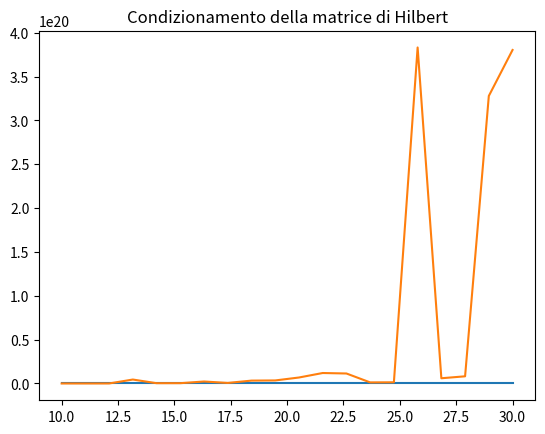

This chart was generated by the following Python code: (Note: this script raises an exception after producing the figure.)
import numpy as np
import scipy.linalg.decomp_lu as LUdec
import scipy
import matplotlib.pyplot as plt

A = np.array([[1, 2], [0.499, 1.001]])
#Calcola la norma 1, la norma 2, la norma Frobenius e la norma infinito di A
norm1 = np.linalg.norm(A, 1)
norm2 = np.linalg.norm(A, 2)
normfro = np.linalg.norm(A, 'fro')
norminf = np.linalg.norm(A, np.inf)
#Calcola il numero di condizionamento di A
#Il numero di condizionamento di A (=K(A)) è norm(A)*norm(A^-1) => errore inerente
cond1 = np.linalg.cond(A, 1)
cond2 = np.linalg.cond(A, 2)
condfro = np.linalg.cond(A, 'fro')
condinf = np.linalg.cond(A, np.inf)
#Considera il vettore colonna  x=(1,1)T  e calcola il corrispondente termine noto  b  per il sistema lineare  Ax=b
#Ax=b conosco la soluzione esatta => calcolo gli errori (problema test)
x = np.ones((2,1))
b = A.dot(x) #dot product = prodotto scalare => prodotto tra matrici = 3    1.5  2*1 + 1*1 = 3 componente per componente

#Considera ora il vettore  btilde=(3,1.4985)T  e verifica che  xtilde=(2,0.5)T  è soluzione del sistema  Axtilde=btilde
btilde = np.array([[3], [1.4985]])
xtilde = np.array([[2, 0.5]]).T #trasposto
# Verificare che xtilde è soluzione di A xtilde = btilde
# A * xtilde = btilde
btilde = A.dot(xtilde) #ho perturbato b e la soluzione è cambiata di qualche unità => mal condizionato

#Calcola la norma 2 della perturbazione sui termini noti  Δb=∥b−btilde∥2
#e la norma 2 della perturbazione sulle soluzioni  Δx=∥x−xtilde∥2 . Confronta  Δb  con  Δx .
deltax = np.linalg.norm(x-xtilde, ord=2)
deltab = np.linalg.norm(b-btilde, ord=2)

#METODI DIRETTI - risoluzione sistemi lineari
#fattorizzazione di matrici
#La soluzione viene calcolata in un numero finito di passi, modificando la matrice del problema
#in modo da rendere piú agevole il calcolo della soluzione.
#Con matrici triangolari: metodi di sostituzione;
#Con qualsiasi matrice: metodo di eliminazione di Gauss;
#Con matrici simmetriche: metodo di Cholesky.

#1 Crea il problema test in cui il vettore della soluzione esatta è  x=(1,1,1,1)T  e il vettore termine noto è  b=Ax .
# 1. creazione del problema test

A = np.array ([ [3,-1, 1,-2], [0, 2, 5, -1], [1, 0, -7, 1], [0, 2, 1, 1]  ], dtype=float)
print ('K(A) = ', np.linalg.cond(A, 1))
n = A.shape[1] #con n indichiamo la dimensione del problema
x = np.ones((n,1))
b =  np.matmul(A,x)#andiamo a costruirci il termine noto noi conoscendo la soluzione esatta - Matrix product of two arrays.
#b= A@x

#fattorizzazione LU(LR o metodo di eliminazione gaussiana) con pivoting (=invertire o scambiare le righe)(pivot in caso a11 è uguale a 0)
#A=LR L tr inf e R tr sup (la funzione ritornerà un'unica matrice la quale sarà R diagonale compresa
#sopra e L sotto(diagonale di L sono tutti 1 a priori))
#PA=LR con P matrice di permutazione
#riguardo piv ritornato dalla funzione: "se il vettore nella posizione 2 vale 4 vuole dire che la riga 2 è
#stata scambiata con la riga 4"
#se non scambi => 0 1 2 3 => la matrice di permutazione è come se fosse la matrice identità
lu, piv = LUdec.lu_factor(A)

#RISOLUZIONE DI Ax=b => PLUx=b => {PLy=b & Ux=y} => {Ly=Pb & Ux=y}
#Si risolvono due sistemi triangolari 
#soluzione compatta
my_x=LUdec.lu_solve((lu,piv),b) #O(n^3/3)
#verifica
print("Soluzione calcolata: \n")
for i in range(n):
	print("%0.2f" %my_x[i])
er = (np.linalg.norm(x-my_x, 2))/(np.linalg.norm(x, 2)) #siccome x è un vettore dobbiamo usare delle norme per misurare la distanza
										#(altrimenti faremmo divisione elemento per elemento) (noi vogliamo una scalare)
print("%e" %er) #doppia precisione => max cifra significativa è la 16esima
#metodo alternativo
P, L, U = LUdec.lu(A) #A = P*L*U (non P*A = L*U)
print("diff = ", np.linalg.norm(A - np.matmul(P, np.matmul(L,U)), "fro"))

#if P != np.eye(n): (=matrice identità quadrata n x n)
# risoluzione
# Ax = b   <--->  PLUx = b  <--->  LUx = inv(P)b  <--->  Ly=inv(P)b & Ux=y : matrici triangolari //inv(P)*P = I
# Ax = b   <--->  PLUx = b  <--->  PLy=b & Ux=y : PL matrice non triangolare
invP = np.linalg.inv(P) #O(n^3)
y = scipy.linalg.solve_triangular(L, np.matmul(invP,b), lower=True, unit_diagonal=True)
my_x = scipy.linalg.solve_triangular(U, y, lower=False) #O(n^2/2)


#Esercizio 2
#Ripeti l'esercizio 1 sulla matrice di Hilbert (simmetrica definita positiva)
#(aij = 1/(i +j))(nota per essere mal condizionata), creata con  A=scipy.linalg.hilbert(n)  per  n=5,…,10 . In particolare:
#1) calcola il numero di condizionamento di A
#2) Considera il vettore colonna  x=(1,…,1)T , calcola il corrispondente termine noto  b  per il sistema lineare
#Ax=b  e la relativa soluzione  xtilde  usando la fattorizzazione LU come nel caso precedente.
n= 14
A=scipy.linalg.hilbert(n)
cond = np.linalg.cond(A, 2) #1) calcola il numero di condizionamento di A
x = np.ones(n).T #2) Considera il vettore colonna  x=(1,…,1)T
b = np.matmul(A,x) #calcola il corrispondente termine noto  b per il sistema lineare Ax=b

#fattorizzazione LU di A
lu, piv = LUdec.lu_factor(A)
#risolvo il sistema/i sistemi lineari
my_x=LUdec.lu_solve((lu,piv),b) #O(n^3/3)
#calcolo l'errore
er = np.linalg.norm(my_x-x, 2)/(np.linalg.norm(x, 2))
print(er)
#grafico con ascisse n e ordinata K(A)
#grafico con ascisse n e ordinata er (i due grafici hanno un andamento molto simile)
K_A = np.zeros((20, 1)) #array
Err = np.zeros((20, 1))
for n in np.arange(10, 30):
	A=scipy.linalg.hilbert(n)
	#K_A[n] = np.linalg.cond(A, 2)
	x = np.ones(n).T
	b = np.matmul(A,x)
	K_A[n-10] = np.linalg.cond(A, 2)
	lu, piv = LUdec.lu_factor(A)
	my_x=LUdec.lu_solve((lu,piv),b)
	Err[n-10] = np.linalg.norm(my_x-x, 2)/(np.linalg.norm(x, 2))
x_axis = np.linspace(10,30,num=len(Err))

plt.title("Errori relativi della matrice di Hilbert")
plt.plot(x_axis, Err)
plt.show()
plt.title("Condizionamento della matrice di Hilbert")
plt.plot(x_axis, K_A)
plt.show()

#Esercizio 3
#Scrivi le due funzioni  LTrisol()  e  UTrisol()  per implementare i metodi di sostituzione all'avanti e all'indietro, poi:
#1) usa la fattorizzazione  P,L,U=LUdec.lu(A)  sulla matrice degli esercizi precedenti;
#2) risolvi i sistemi triangolari usando la tue funzioni.
#https://johnfoster.pge.utexas.edu/numerical-methods-book/LinearAlgebra_LU.html

# [redacted]
'''def LTrisol(L,b):
  n=b.size
  x=np.zeros(n)
  for i in range(0,n-1):
    x[i] = b[i]/L[i,i]
    for j in range(0,n):
        b[j] -= x[i]*L[j,i]
  x[n-1]= b[n-1]/L[n-1,n-1]
  return x

def UTrisol(U,b):
  n=b.size
  x=np.zeros(n)
  for i in range(n-1,0,-1):
    x[i] = b[i]/U[i,i]
    for j in range(0,n):
        b[j] -= x[i]*U[j,i]
  x[0]= b[0]/U[0,0]
  return x'''



def LTrisol(L,b):
  	n=b.size
  	x=np.zeros(n)
  	x[0]= b[0] / L[0, 0]
  	for i in range(1, n):
  		x[i]= (b[i] - np.dot(L[i, :i], x[:i])) / L[i, i] #x[i]= (b[i] - np.dot(L[i, 0:1], x[0:i])) / L[i, i]
  	return x

def UTrisol(A,b):
  	n= len(b)
  	x= np.empty(n)
  	x[n-1]= b[n-1] / A[(n-1, n-1)]
  	for i in range (n-1, -1, -1): #start stop(not included) step
  		x[i] = (b[i] - np.dot(A[i,i:], x[i:])) / A[i,i] #x[i]= (b[i] - np.dot(A[i, i+1:n], x[i+1: n])) / A[i, i]
  	return x
#!!!L'esercizio consiste nel crearsi il problema test A e x per calcolare b, poi usando utrisol e ltrisol dai A e b e trova la my_x
A = np.array([[1,2,1],[1,2,2],[2,1,4]])
n = np.shape(A)
x = np.ones(n)
b = A@x

lu,piv = LUdec.lu_factor(A)
P, L, U = LUdec.lu(A)
# Ax = b   <--->  PLUx = b  <--->  LUx = inv(P)b  <--->  Ly=inv(P)b & Ux=y

invP = scipy.linalg.inv(P)
y = LTrisol(L,invP.dot(b)) #Ly=inv(P)b
my_x = UTrisol(U,y) #Ux=y #vs x che è la soluzione esatta
#my_x = LUdec.lu_solve((lu,piv),b)
#np.linalg.norm(x-my_x)/np.linalg.norm(x) per errore relativo

# LU senza pivoting 
def LU_fact_NOpiv(A):
  a = np.copy(A)
  n=a.shape[1]
  
  for k in range(n-1):
    if a[k, k] != 0:
      a[k+1:, k] = a[k+1:, k]/a[k,k]
      
      a1 = np.expand_dims(a[k+1:, k], 1)
      a2 = np.expand_dims(a[k, k+1:], 0)
      a[k+1:, k+1:] = a[k+1:, k+1:] - (a1 * a2)
  return a

'''Esercizio 5
Calcola la fattorizzazione di Choleski sulla matrice A generata come

A=np.array([[3,−1,1,−2],[0,2,5,−1],[1,0,−7,1],[0,2,1,1]],dtype=np.float)
A=np.matmul(A,np.transpose(A)) 

usando la funzione  np.linalg.cholesky .

Verifica la correttezza della fattorizzazione.
Risolvi il sistema lineare Ax = b dove  x=(1,1,1,1)T  .'''
A = np.array ([ [3,-1, 1,-2], [0, 2, 5, -1], [1, 0, -7, 1], [0, 2, 1, 1]  ], dtype=float)
A = np.matmul(A, np.transpose(A)) #pedanteria
L = np.linalg.cholesky(A)
x = np.ones((4,1))
b = L.dot(x)

my_x = LTrisol(L,b)




#METODI ITERATIVI
#Calcolo di una soluzione come limite di una successione di approssimazioni  xk , senza modificare la struttura della matrice A.
#Sono metodi adatti per sistemi di grandi dimensioni con matrici sparse (pochi elementi non nulli).
#https://youtu.be/VH0TZlkZPRo
def Jacobi(A,b,x0,maxit,tol,xTrue): #solo con matrici con diagonale dominante
  n = np.size(x0)
  ite = 0
  x = np.copy(x0)
  
  relErr = np.zeros((maxit,1))
  errIter = np.zeros((maxit,1))
  errIter[0] = tol+1
  relErr[0] = np.linalg.norm(xTrue-x0)/np.linalg.norm(xTrue)

  while (ite <= maxit and errIter[ite] > tol):#come se avesse raggiunto di fatto l'asintoto per x che tende ad infinito
    x_old = np.copy(x)
    for i in range(0,n):#     qui sommatoria
      x[i] = ( b[i] - np.dot(A[i,0:i],x_old[0:i]) - np.dot(A[i,i+1:n],x_old[i+1:n]) ) / A[i,i]
    ite += 1
    relErr[ite] = np.linalg.norm(xTrue-x)/np.linalg.norm(xTrue)
    errIter[ite] = np.linalg.norm(x-x_old)/np.linalg.norm(x)

  relErr=relErr[:ite]
  errIter=errIter[:ite]

  return [x, errIter, relErr]

def GaussSeidel(A,b,x0,maxit,tol,xTrue): #non c'è il limite delle matrici con diagonali dominanti
  n = np.size(x0)
  ite = 0
  x = np.copy(x0)
  
  relErr = np.zeros((maxit,1))
  errIter = np.zeros((maxit,1))
  errIter[0] = tol+1
  relErr[0] = np.linalg.norm(xTrue-x0)/np.linalg.norm(xTrue)

  while (ite <= maxit and errIter[ite] > tol):
    x_old = np.copy(x)
    for i in range(0,n):#             qui no x_old differenza con Jacobi
      x[i] = ( b[i] - np.dot(A[i,0:i],x[0:i]) - np.dot(A[i,i+1:n],x_old[i+1:n]) ) / A[i,i] #calcolo nuova iterata
    ite += 1
    relErr[ite] = np.linalg.norm(xTrue-x)/np.linalg.norm(xTrue)
    errIter[ite] = np.linalg.norm(x-x_old)/np.linalg.norm(x)

  relErr=relErr[:ite]
  errIter=errIter[:ite]

  return [x, errIter, relErr]

n = 10

A = 5*np.eye(n)#        qui numero di elementi sopra o sotto la diagonale
A = A + np.diag(np.ones(n-1),1)
A = A + np.diag(np.ones(n-1),-1)
print(A)

xTrue = np.ones((n,1))#1 1 1 1 1 
b = np.matmul(A,xTrue)

x0 = np.zeros((n,1))# 0 0 0 0 0
maxit = 200
tol = 1.e-6

(xJacobi, kJacobi, relErrJacobi) = Jacobi(A,b,x0,maxit,tol,xTrue)
(xGS, kGS, relErrGS) = GaussSeidel(A,b,x0,maxit,tol,xTrue)

print('\nSoluzione calcolata da Jacobi:' )
for i in range(n):
    print('%0.2f' %xJacobi[i])

print('\nSoluzione calcolata da Gauss Seidel:' )
for i in range(n):
    print('%0.2f' %xGS[i])


# CONFRONTI

print("Errore Jacobi:", np.linalg.norm(xJacobi-xTrue)/np.linalg.norm(xTrue))
print("Errore GS:", np.linalg.norm(xGS-xTrue)/np.linalg.norm(xTrue))

# Confronto grafico degli errori di Errore Relativo

import matplotlib.pyplot as plt

fig, ax = plt.subplots()

rangeJabobi = range(0, len(kJacobi))
rangeGS = range(0, len(kGS))

ax.plot(rangeJabobi, relErrJacobi, label='Jacobi', color='blue', linewidth=1, marker='o'  )
ax.plot(rangeGS, relErrGS, label='Gauss Seidel', color = 'red', linewidth=2, marker='.' )
legend = ax.legend(loc='upper right')
plt.xlabel('iterations')
plt.ylabel('Relative Error')
plt.title('Comparison of the different algorithms')
plt.show()